Run: headless pygame with SDL's dummy video driver; simulated clock (each Clock.tick advances the game by its frame time, no real sleeping); random seed 0; keys injected as events and as key.get_pressed() state; no mouse input.
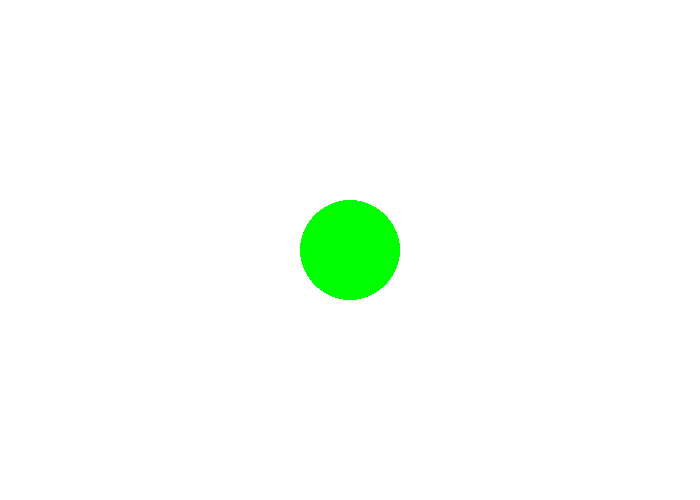
Frame 1 of 4 · flips 1–60 · no input
Frame 2 of 4 · flips 61–180 · tapped SPACE, RETURN · held RIGHT (→), D · screen unchanged from frame 1, image omitted
Frame 3 of 4 · flips 181–300 · held DOWN (↓), S · screen unchanged from frame 2, image omitted
Frame 4 of 4 · flips 301–420 · held LEFT (←), A, UP (↑), W · screen unchanged from frame 3, image omitted

The pygame program that drew these frames:

import pygame

BLACK = (0, 0, 0)
WHITE = (255, 255, 255)
GREEN = (0, 255, 0)
RED = (255, 0, 0)

pygame.init()

size = (700, 500)
screen = pygame.display.set_mode(size)

pygame.display.set_caption("My Game")

done = False

clock = pygame.time.Clock()

while not done:

    for event in pygame.event.get():
        if event.type == pygame.QUIT:
            done = True

    actual_surface = pygame.display.get_surface()
    center_x = actual_surface.get_width()/2
    center_y = actual_surface.get_height()/2

    screen.fill(WHITE)
    pygame.draw.circle(screen, GREEN, (center_x, center_y), 50, 0)

    pygame.display.flip()

    clock.tick(60)

pygame.quit()
